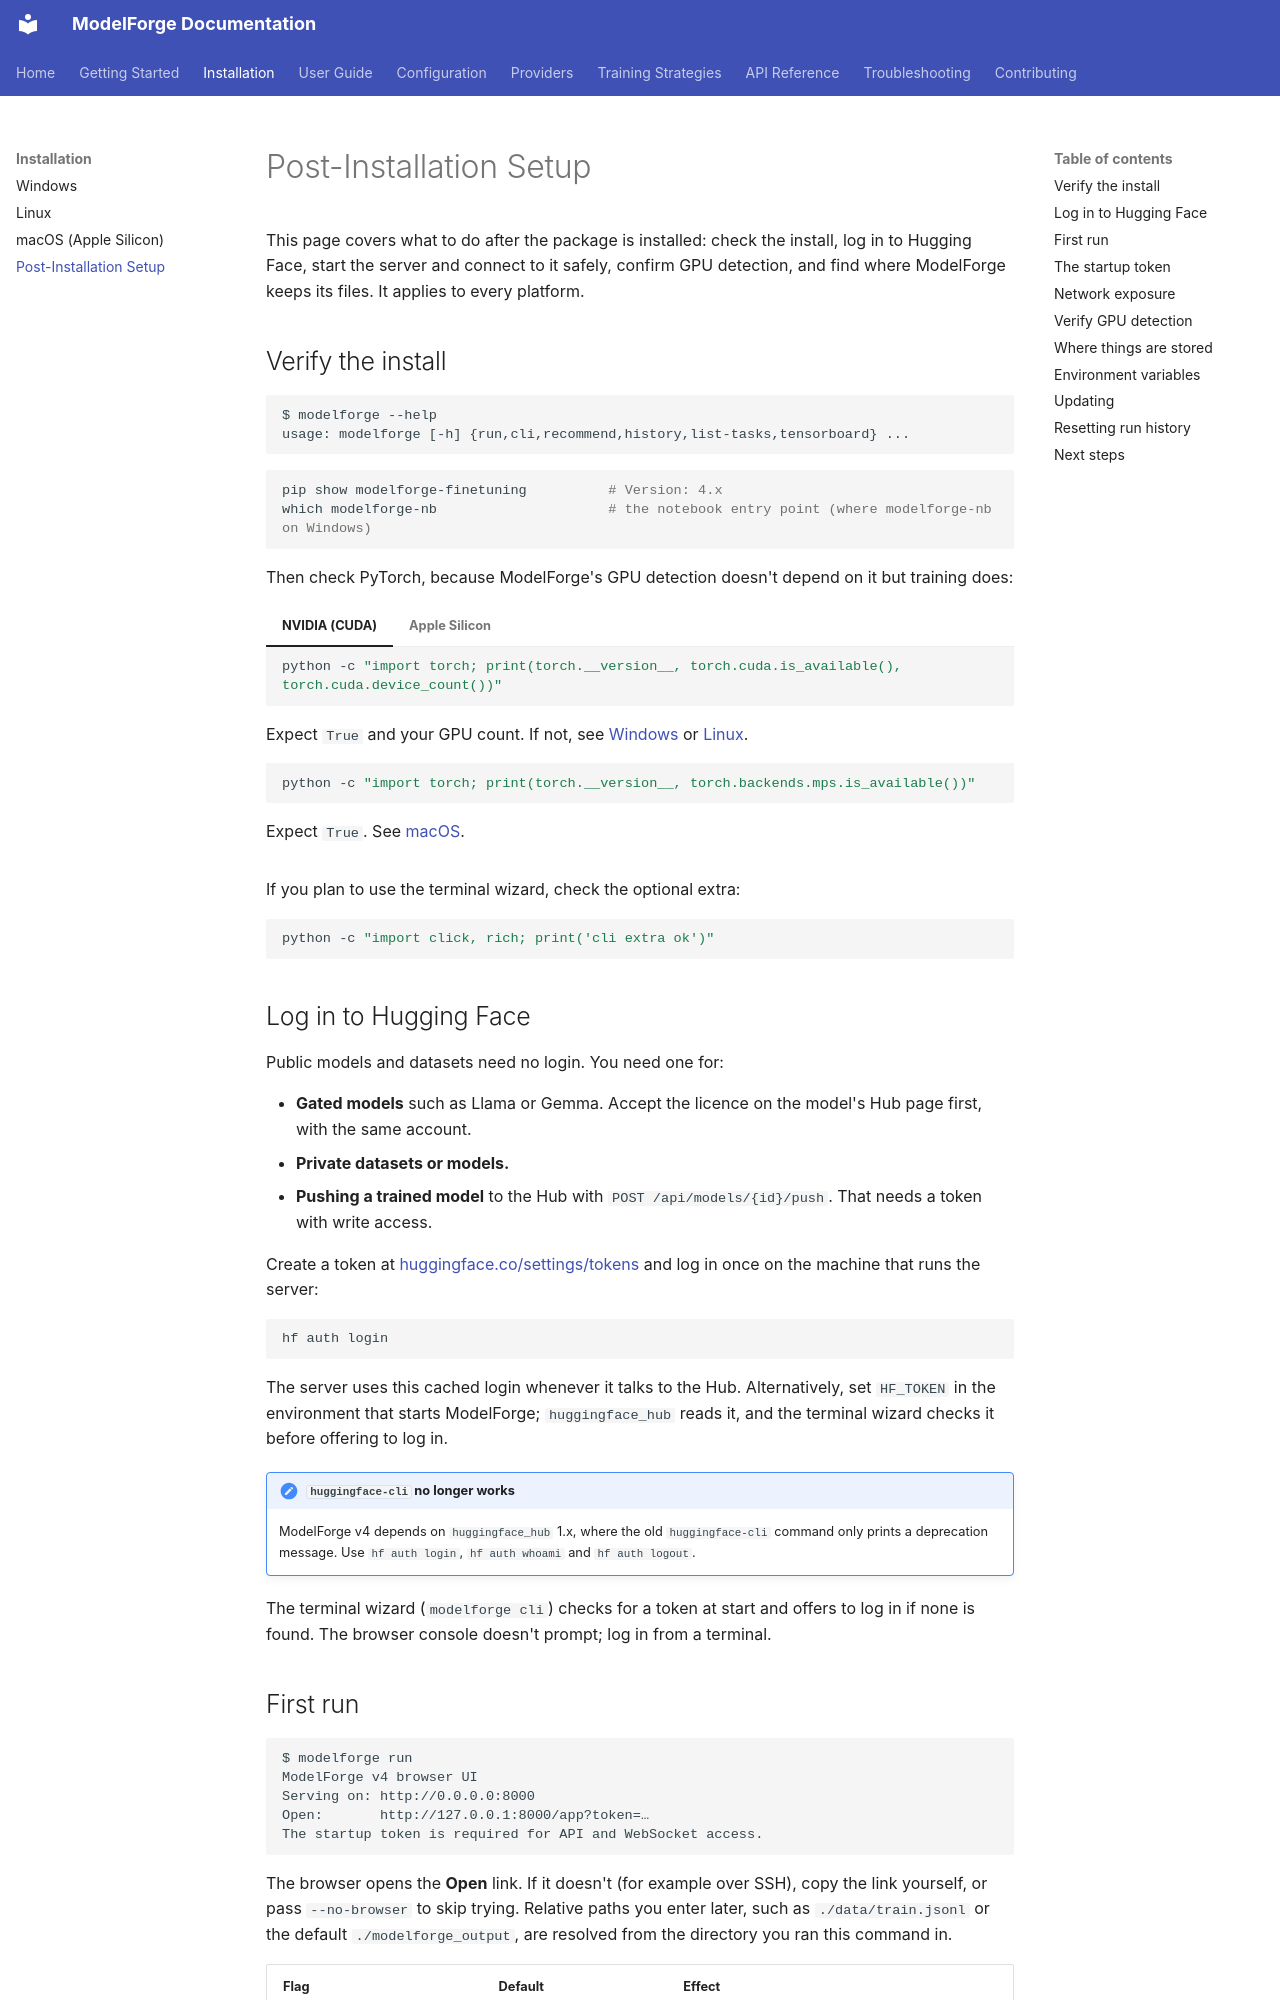

repository: ForgeOpus/ModelForge · page: installation/post-installation/index.html · generator: mkdocs

# Post-Installation Setup

This page covers what to do after the package is installed: check the install, log in to Hugging Face, start the server and connect to it safely, confirm GPU detection, and find where ModelForge keeps its files. It applies to every platform.

## Verify the install

```
$ modelforge --help
usage: modelforge [-h] {run,cli,recommend,history,list-tasks,tensorboard} ...
```

```bash
pip show modelforge-finetuning          # Version: 4.x
which modelforge-nb                     # the notebook entry point (where modelforge-nb on Windows)
```

Then check PyTorch, because ModelForge's GPU detection doesn't depend on it but training does:

=== "NVIDIA (CUDA)"

    ```bash
    python -c "import torch; print(torch.__version__, torch.cuda.is_available(), torch.cuda.device_count())"
    ```

    Expect `True` and your GPU count. If not, see [Windows](windows.md) or [Linux](linux.md#pytorch-and-cuda).

=== "Apple Silicon"

    ```bash
    python -c "import torch; print(torch.__version__, torch.backends.mps.is_available())"
    ```

    Expect `True`. See [macOS](macos-mps.md).

If you plan to use the terminal wizard, check the optional extra:

```bash
python -c "import click, rich; print('cli extra ok')"
```

## Log in to Hugging Face

Public models and datasets need no login. You need one for:

- **Gated models** such as Llama or Gemma. Accept the licence on the model's Hub page first, with the same account.
- **Private datasets or models.**
- **Pushing a trained model** to the Hub with `POST /api/models/{id}/push`. That needs a token with write access.

Create a token at [huggingface.co/settings/tokens](https://huggingface.co/settings/tokens) and log in once on the machine that runs the server:

```bash
hf auth login
```

The server uses this cached login whenever it talks to the Hub. Alternatively, set `HF_TOKEN` in the environment that starts ModelForge; `huggingface_hub` reads it, and the terminal wizard checks it before offering to log in.

!!! note "`huggingface-cli` no longer works"
    ModelForge v4 depends on `huggingface_hub` 1.x, where the old `huggingface-cli` command only prints a deprecation message. Use `hf auth login`, `hf auth whoami` and `hf auth logout`.

The terminal wizard (`modelforge cli`) checks for a token at start and offers to log in if none is found. The browser console doesn't prompt; log in from a terminal.

## First run

```
$ modelforge run
ModelForge v4 browser UI
Serving on: http://0.0.0.0:8000
Open:       http://127.0.0.1:8000/app?token=…
The startup token is required for API and WebSocket access.
```

The browser opens the **Open** link. If it doesn't (for example over SSH), copy the link yourself, or pass `--no-browser` to skip trying. Relative paths you enter later, such as `./data/train.jsonl` or the default `./modelforge_output`, are resolved from the directory you ran this command in.

| Flag | Default | Effect |
|---|---|---|
| `--host` | `0.0.0.0` | Interface to bind. |
| `--port` | `8000` | Port to bind. |
| `--no-browser` | off | Don't open a browser. |
| `--token` | random | Use a fixed startup token. |
